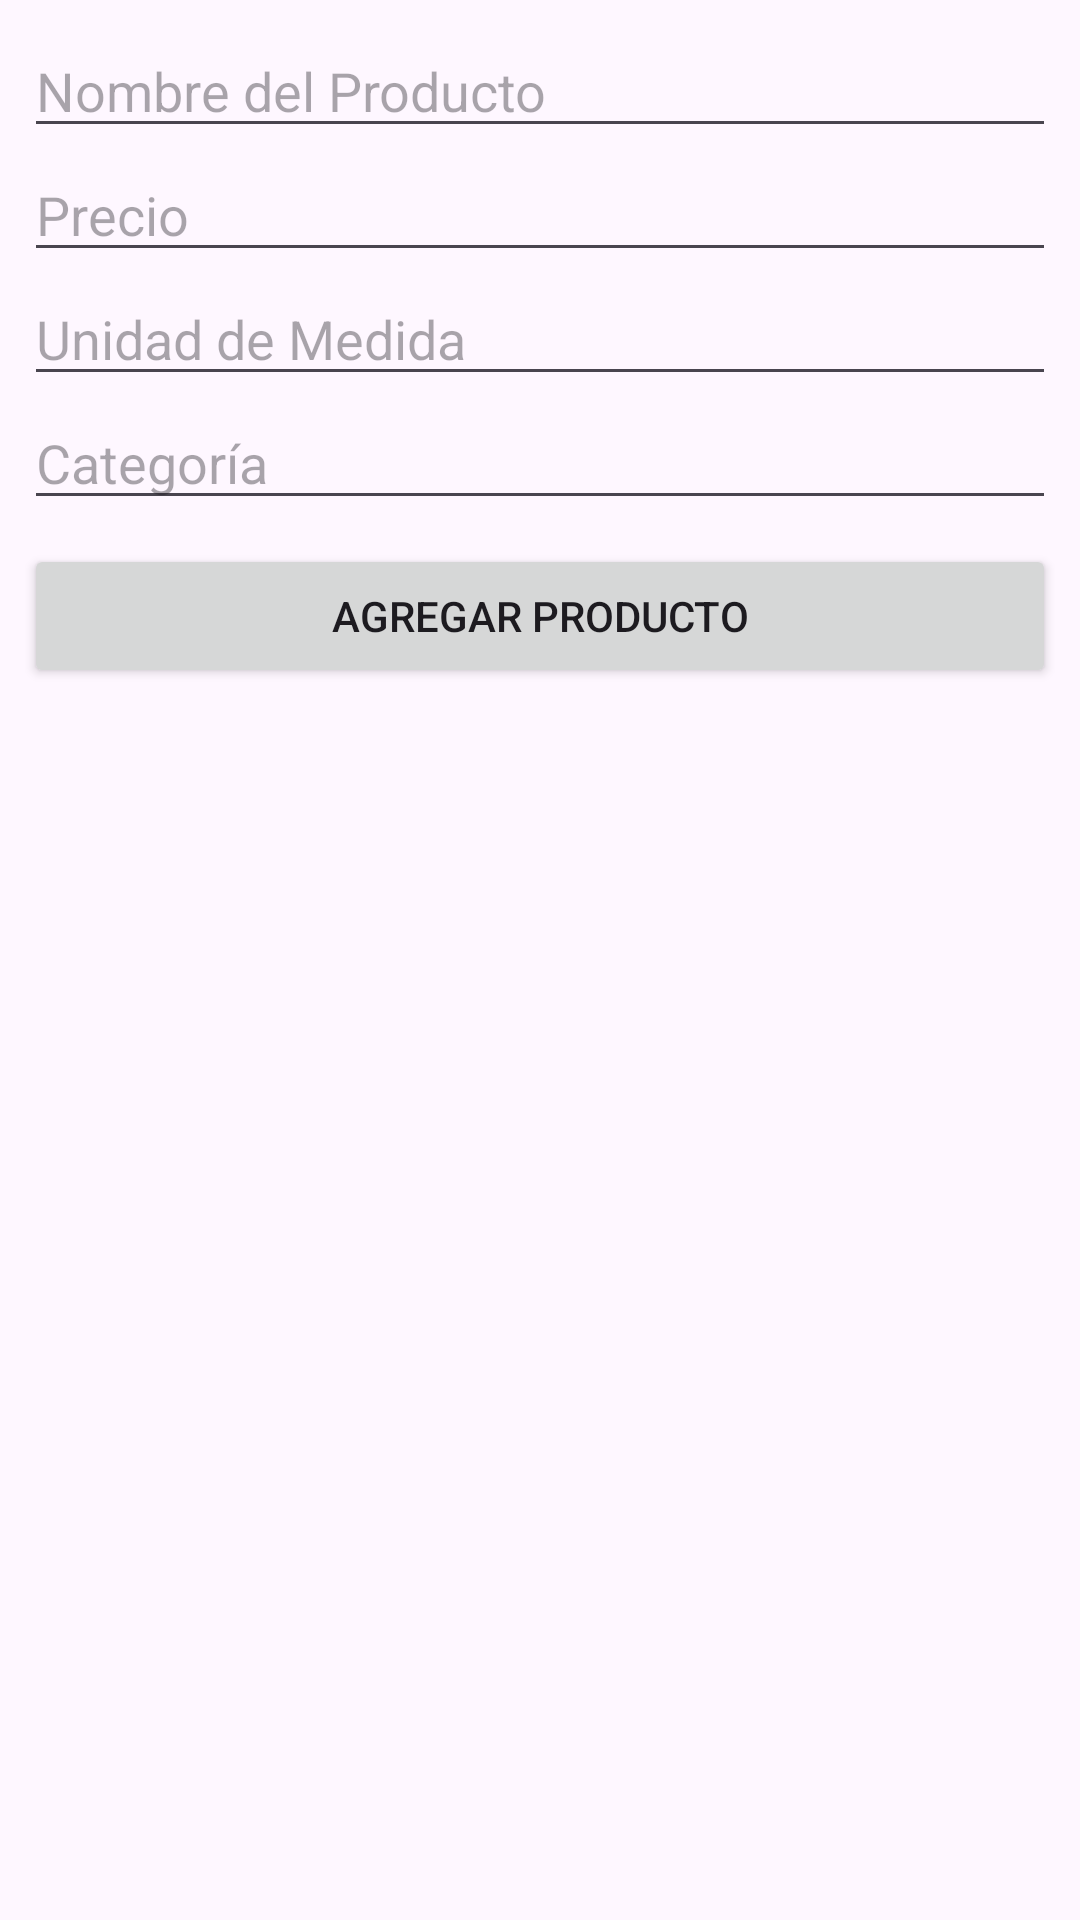

Layout XML and referenced resources for this Android screen:
<!-- AndroidManifest.xml: application theme Theme.Api_conexion -->
<!-- res/layout/layaout_datos.xml -->
<?xml version="1.0" encoding="utf-8"?>
<androidx.constraintlayout.widget.ConstraintLayout xmlns:android="http://schemas.android.com/apk/res/android"
    xmlns:app="http://schemas.android.com/apk/res-auto"
    xmlns:tools="http://schemas.android.com/tools"
    android:layout_width="match_parent"
    android:layout_height="match_parent">

    <LinearLayout
        android:id="@+id/linearLayout2"
        android:layout_width="0dp"
        android:layout_height="0dp"
        android:orientation="vertical"
        app:layout_constraintBottom_toBottomOf="parent"
        app:layout_constraintEnd_toEndOf="parent"
        app:layout_constraintStart_toStartOf="parent"
        app:layout_constraintTop_toBottomOf="@+id/linearLayoutTop">

        <ListView
            android:id="@+id/recyclerViewProductos"
            android:layout_width="match_parent"
            android:layout_height="match_parent"
            android:padding="8dp"/>

    </LinearLayout>

    <LinearLayout
        android:id="@+id/linearLayoutTop"
        android:layout_width="0dp"
        android:layout_height="wrap_content"
        android:orientation="vertical"
        app:layout_constraintEnd_toEndOf="parent"
        app:layout_constraintStart_toStartOf="parent"
        app:layout_constraintTop_toTopOf="parent">

        <ScrollView
            android:layout_width="match_parent"
            android:layout_height="wrap_content">

            <LinearLayout
                android:layout_width="match_parent"
                android:layout_height="wrap_content"
                android:orientation="vertical"
                android:padding="8dp">

                <EditText
                    android:id="@+id/txtProducto"
                    android:layout_width="match_parent"
                    android:layout_height="wrap_content"
                    android:hint="Nombre del Producto"
                    android:inputType="text"/>

                <EditText
                    android:id="@+id/txtPrecio"
                    android:layout_width="match_parent"
                    android:layout_height="wrap_content"
                    android:hint="Precio"
                    android:inputType="numberDecimal"/>

                <EditText
                    android:id="@+id/txtUnidad"
                    android:layout_width="match_parent"
                    android:layout_height="wrap_content"
                    android:hint="Unidad de Medida"
                    android:inputType="text"/>

                <EditText
                    android:id="@+id/txtCategoria"
                    android:layout_width="match_parent"
                    android:layout_height="wrap_content"
                    android:hint="Categoría"
                    android:inputType="text"/>

                <Button
                    android:id="@+id/btn_agregar"
                    android:layout_width="match_parent"
                    android:layout_height="wrap_content"
                    android:layout_marginTop="8dp"
                    android:text="Agregar Producto" />

            </LinearLayout>
        </ScrollView>
    </LinearLayout>

</androidx.constraintlayout.widget.ConstraintLayout>
<!-- resources referenced by this layout -->
<resources>
  <style name="Theme.Api_conexion" parent="Base.Theme.Api_conexion" />
  <style name="Base.Theme.Api_conexion" parent="Theme.Material3.DayNight.NoActionBar">
          
          
      </style>
</resources>
